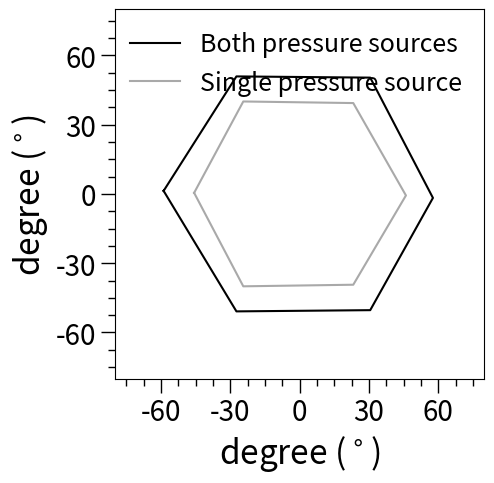

This figure's Python source:
"""
    Module' Bending Response Plot
    - 1 Chamber Negative Gauge Pressure Response
    - 1 Chamber Negative + 2 Chamber Positive Gauge Pressure Response
"""
import matplotlib.pyplot as plt
import pandas as pd
import numpy as np
from matplotlib.ticker import MultipleLocator, AutoMinorLocator, FuncFormatter
from scipy.interpolate import make_interp_spline
from mpl_toolkits.axes_grid1.inset_locator import inset_axes

X1 = [-58.87, -27.35, 30.57, 57.72, 30.57, -27.35, -58.87]
Y1 = [1.31, 50.86, 50.33, -1.74, -50.33, -50.86, 1.31]

X2 = [-45.66, -24.38, 23.23, 46.03, 23.23, -24.38, -45.66]
Y2 = [0.46, 40.01, 39.32, -0.67, -39.32, -40.01, 0.46]

fig = plt.figure()
# ax  = fig.add_subplot(111, projection='3d')
ax  = fig.add_subplot(111)
ax.set_aspect('equal')
ax.set_ylim(-80, 80)
ax.set_xlim(-80, 80)

ax.set_xlabel('degree ($^\circ$)', fontsize=24)
ax.set_ylabel('degree ($^\circ$)', fontsize=24)

x_tick = [-60, -30, 0, 30, 60]
y_tick = [-60, -30, 0, 30, 60]

ax.set_yticks(y_tick)
ax.set_xticks(x_tick)
ax.xaxis.set_minor_locator(AutoMinorLocator())
ax.yaxis.set_minor_locator(AutoMinorLocator())

plt.xticks(fontsize=20)
plt.yticks(fontsize=20)

ax.tick_params(which='both', width=1)
ax.tick_params(which='major', length=10)
ax.tick_params(which='minor', length=5, color='black')

ax.plot(X1, Y1, c='black')
ax.plot(X2, Y2, c='darkgray')
# ax.legend(['Both pressure sources', 'Single pressure source'], edgecolor='black', fontsize=18)
ax.legend(['Both pressure sources', 'Single pressure source'], frameon=False, fontsize=18)
plt.show()